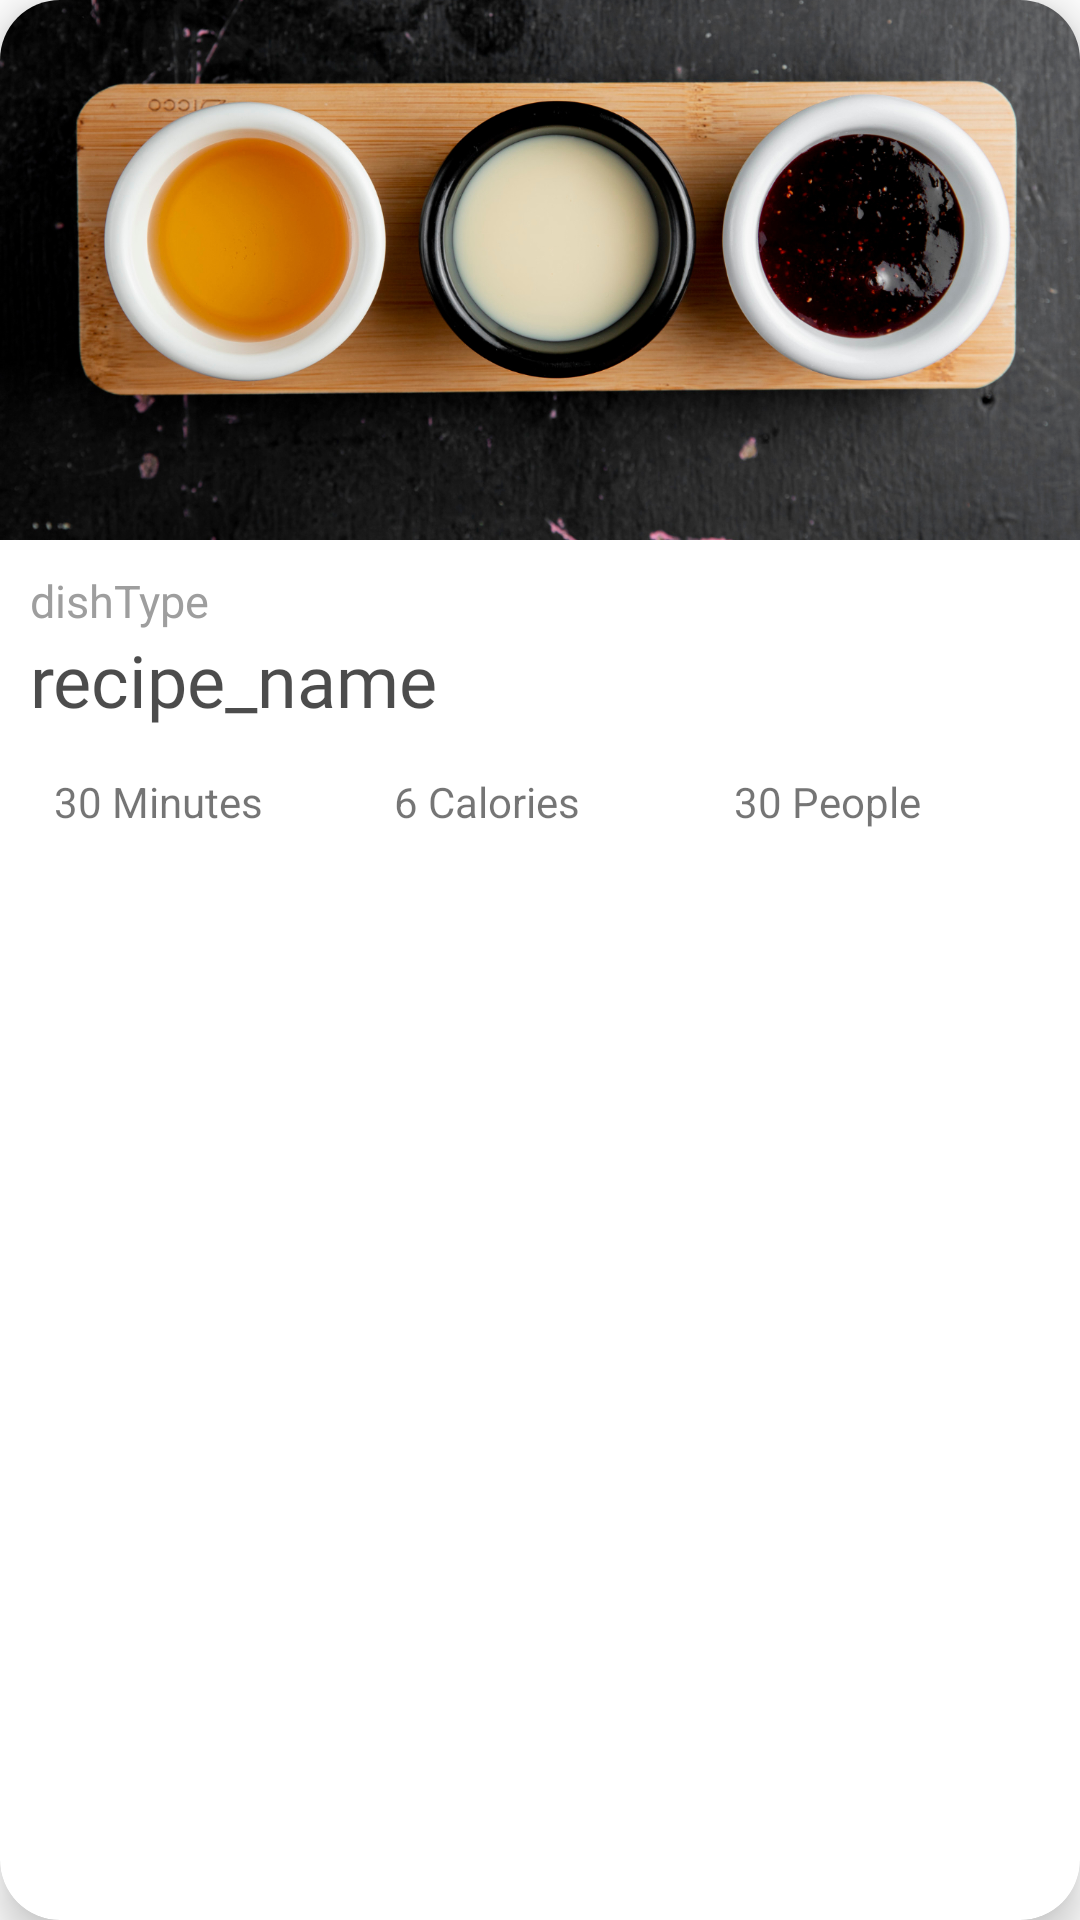

Layout XML and referenced resources for this Android screen:
<!-- AndroidManifest.xml: application theme Theme.YummyFood.NoActionBarAndStatusBar -->
<!-- res/layout/list_type_recipe.xml -->
<?xml version="1.0" encoding="utf-8"?>
<androidx.cardview.widget.CardView xmlns:android="http://schemas.android.com/apk/res/android"
    xmlns:app="http://schemas.android.com/apk/res-auto"
    android:id="@+id/random_list_container"
    android:layout_width="match_parent"
    android:layout_height="wrap_content"
    android:layout_margin="5dp"
    app:cardBackgroundColor="@color/white"
    app:cardCornerRadius="20dp"
    app:cardElevation="8dp">

    <LinearLayout
        android:layout_width="match_parent"
        android:layout_height="wrap_content"
        android:orientation="vertical">

        <ImageView
            android:id="@+id/imageView_food"
            android:layout_width="match_parent"
            android:layout_height="180dp"
            android:scaleType="centerCrop"
            android:src="@drawable/sauce" />

        <TextView
            android:id="@+id/textView_dish_type"
            android:layout_width="match_parent"
            android:layout_height="wrap_content"
            android:layout_marginStart="10dp"
            android:layout_marginTop="10dp"
            android:text="dishType"
            android:textColor="#9E9E9E"
            android:textSize="15sp" />

        <TextView
            android:id="@+id/textView_recipe_name"
            android:layout_width="match_parent"
            android:layout_height="wrap_content"
            android:layout_marginStart="10dp"
            android:fontFamily="@font/montserrat_regular"
            android:text="recipe_name"
            android:textColor="#B3000000"
            android:textSize="24sp" />


        <LinearLayout
            android:layout_width="match_parent"
            android:layout_height="wrap_content"
            android:layout_margin="10dp"
            android:layout_weight="1"
            android:orientation="horizontal">

            <LinearLayout
                android:layout_width="0dp"
                android:layout_height="wrap_content"
                android:layout_margin="5dp"
                android:layout_weight="1"
                android:gravity="center_vertical"
                android:orientation="horizontal">

                <ImageView
                    android:layout_width="wrap_content"
                    android:layout_height="wrap_content"
                    android:src="@drawable/ic_time" />

                <TextView
                    android:id="@+id/time_recipe"
                    android:layout_width="wrap_content"
                    android:layout_height="wrap_content"
                    android:layout_marginStart="3dp"
                    android:text="30 Minutes" />
            </LinearLayout>

            <LinearLayout
                android:layout_width="0dp"
                android:layout_height="wrap_content"
                android:layout_margin="5dp"
                android:layout_weight="1"
                android:gravity="center_vertical"
                android:orientation="horizontal">

                <ImageView
                    android:layout_width="wrap_content"
                    android:layout_height="wrap_content"
                    android:src="@drawable/ic_chart" />

                <TextView
                    android:id="@+id/cal_recipe"
                    android:layout_width="wrap_content"
                    android:layout_height="wrap_content"
                    android:layout_marginStart="3dp"
                    android:text="6 Calories" />
            </LinearLayout>

            <LinearLayout
                android:layout_width="0dp"
                android:layout_height="wrap_content"
                android:layout_margin="5dp"
                android:layout_weight="1"
                android:gravity="center_vertical"
                android:orientation="horizontal">

                <ImageView
                    android:layout_width="wrap_content"
                    android:layout_height="wrap_content"
                    android:src="@drawable/ic_time" />

                <TextView
                    android:id="@+id/serving_recipe"
                    android:layout_width="wrap_content"
                    android:layout_height="wrap_content"
                    android:layout_marginStart="3dp"
                    android:text="30 People" />
            </LinearLayout>

        </LinearLayout>

        

    </LinearLayout>

</androidx.cardview.widget.CardView>
<!-- resources referenced by this layout -->
<resources>
  <color name="black">#FF000000</color>
  <color name="white">#FFFFFFFF</color>
  <!-- drawable sauce: jpg bitmap (drawable, 980581 bytes) -->
  <style name="Theme.YummyFood.NoActionBarAndStatusBar">
          <item name="windowActionBar">false</item>
          <item name="windowNoTitle">true</item>
          <item name="android:windowTranslucentStatus">true</item>
          <item name="android:fitsSystemWindows">true</item>
      </style>
</resources>
